Run: headless pygame with SDL's dummy video driver; simulated clock (each Clock.tick advances the game by its frame time, no real sleeping); random seed 0; keys injected as events and as key.get_pressed() state; no mouse input.
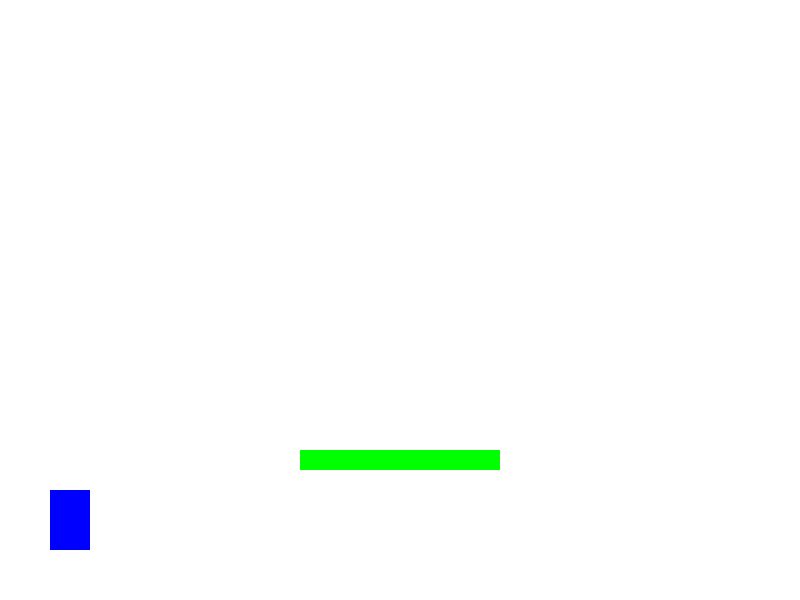
Frame 1 of 4 · flips 1–60 · no input
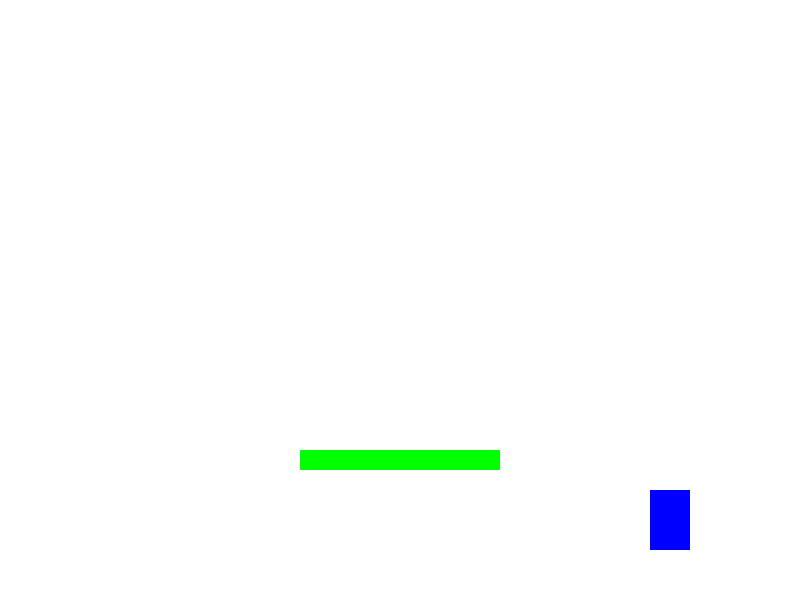
Frame 2 of 4 · flips 61–180 · tapped SPACE, RETURN · held RIGHT (→), D
Frame 3 of 4 · flips 181–300 · held DOWN (↓), S · screen unchanged from frame 2, image omitted
Frame 4 of 4 · flips 301–420 · held LEFT (←), A, UP (↑), W · screen same as frame 1, image omitted

The pygame program that drew these frames:

import pygame
import sys

# Инициализация pygame
pygame.init()

# Настройки экрана
SCREEN_WIDTH = 800
SCREEN_HEIGHT = 600
screen = pygame.display.set_mode((SCREEN_WIDTH, SCREEN_HEIGHT))
pygame.display.set_caption("Simple Mario-like Game")

# Цвета
WHITE = (255, 255, 255)
BLUE = (0, 0, 255)
GREEN = (0, 255, 0)

# Настройки персонажа
player_width = 40
player_height = 60
player_x = 50
player_y = SCREEN_HEIGHT - player_height - 50
player_vel_y = 0
player_jump = False

# Настройки платформы
platform_width = 200
platform_height = 20
platform_x = 300
platform_y = SCREEN_HEIGHT - 150

# Основной цикл игры
clock = pygame.time.Clock()
running = True

while running:
    for event in pygame.event.get():
        if event.type == pygame.QUIT:
            running = False

    # Управление персонажем
    keys = pygame.key.get_pressed()
    if keys[pygame.K_LEFT]:
        player_x -= 5
    if keys[pygame.K_RIGHT]:
        player_x += 5
    if keys[pygame.K_SPACE] and not player_jump:
        player_vel_y = -15
        player_jump = True

    # Гравитация
    player_vel_y += 1
    player_y += player_vel_y

    # Проверка столкновения с платформой
    if player_y + player_height >= platform_y and player_x + player_width >= platform_x and player_x <= platform_x + platform_width:
        player_y = platform_y - player_height
        player_vel_y = 0
        player_jump = False

    # Проверка столкновения с землей
    if player_y + player_height >= SCREEN_HEIGHT - 50:
        player_y = SCREEN_HEIGHT - player_height - 50
        player_vel_y = 0
        player_jump = False

    # Отрисовка
    screen.fill(WHITE)
    pygame.draw.rect(screen, BLUE, (player_x, player_y, player_width, player_height))
    pygame.draw.rect(screen, GREEN, (platform_x, platform_y, platform_width, platform_height))

    # Обновление экрана
    pygame.display.flip()
    clock.tick(30)

pygame.quit()
sys.exit()
